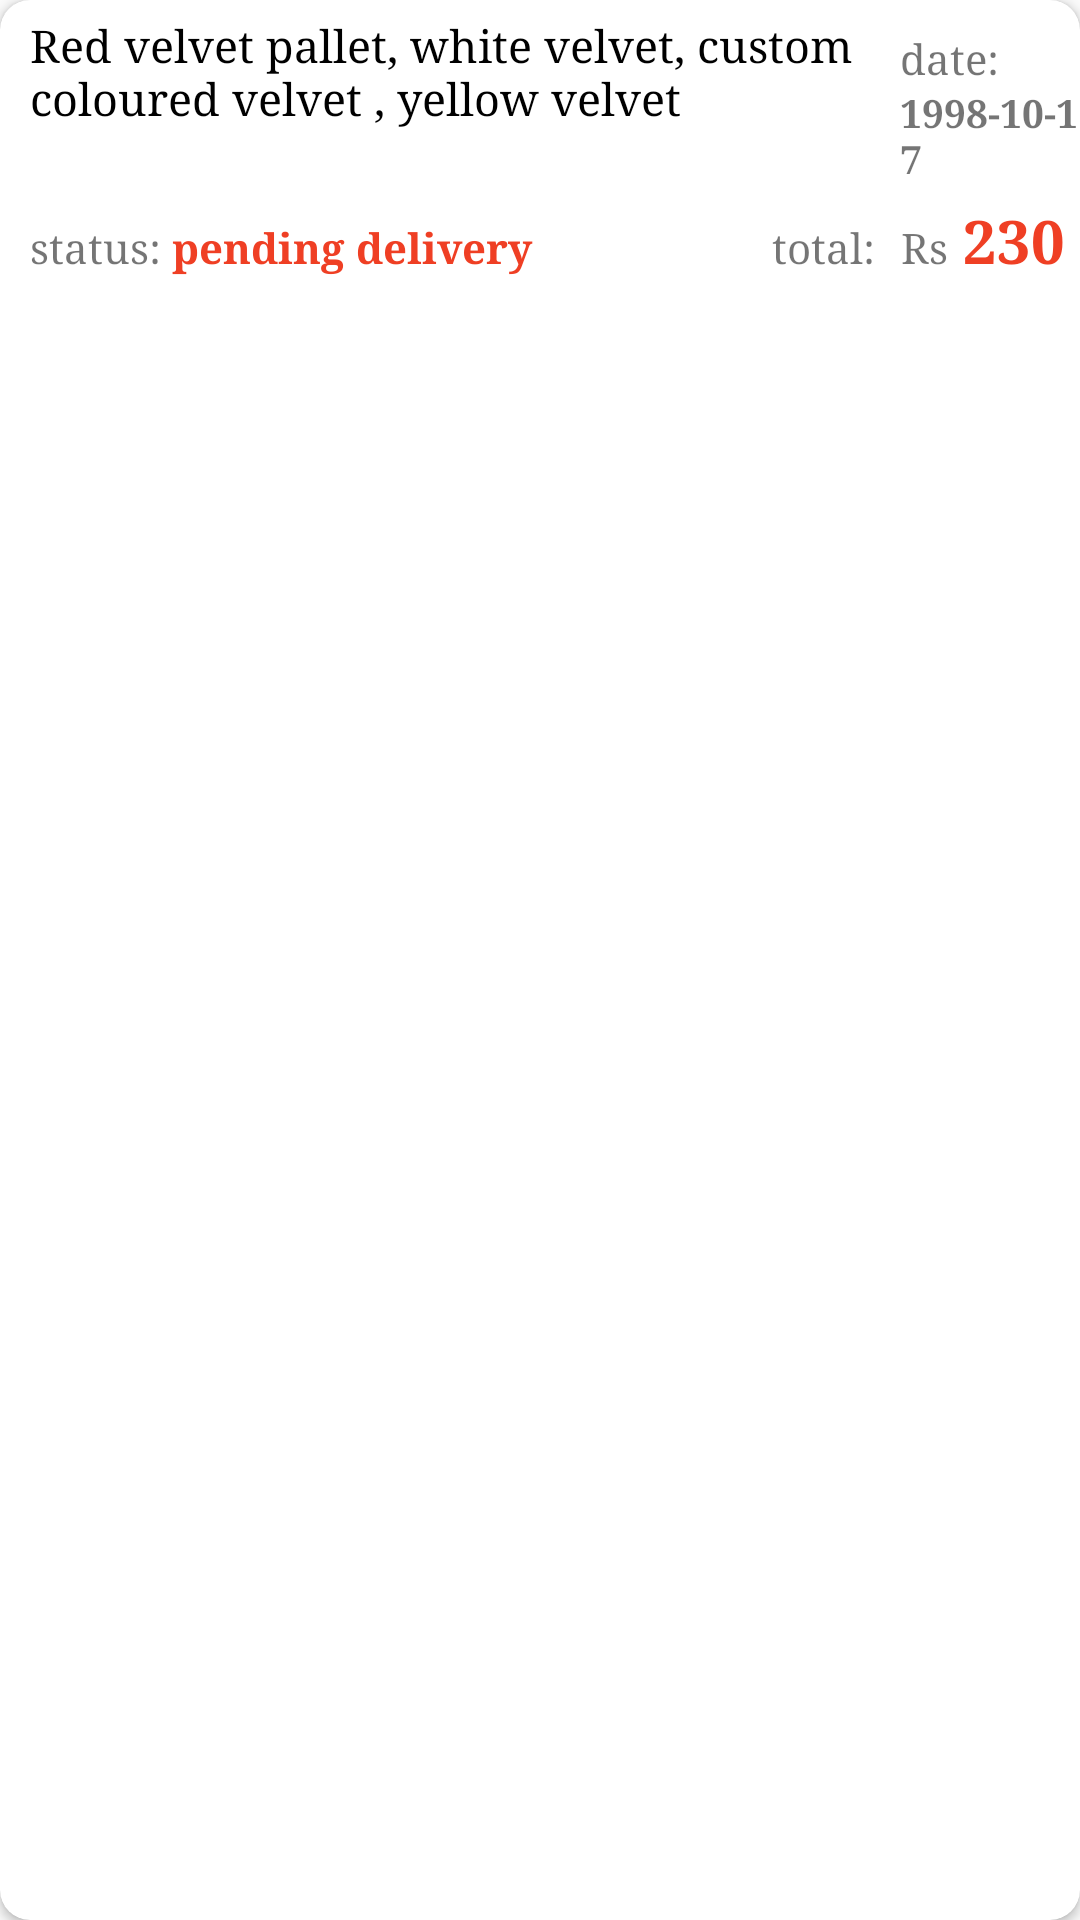

The Android layout XML behind this screen, and the referenced resources:
<!-- AndroidManifest.xml: application theme Theme.MehndiInterior -->
<!-- res/layout/customview_order.xml -->
<?xml version="1.0" encoding="utf-8"?>
<androidx.cardview.widget.CardView xmlns:android="http://schemas.android.com/apk/res/android"
    xmlns:app="http://schemas.android.com/apk/res-auto"
    android:layout_width="match_parent"
    android:id="@+id/order_root"
    style="@style/myDashboard"
    app:cardCornerRadius="10dp"
    android:layout_height="wrap_content"
    android:layout_margin="10dp">
    <LinearLayout
        android:id="@+id/lyout"
        android:orientation="horizontal"
        android:layout_width="match_parent"
        android:layout_height="wrap_content">

        <LinearLayout
            android:layout_marginLeft="5dp"
            android:layout_width="wrap_content"
            android:layout_height="wrap_content"
            android:orientation="vertical">
            <LinearLayout
                android:visibility="gone"
                android:id="@+id/order_buyer_details"
                android:layout_margin="5dp"
                android:layout_width="match_parent"
                android:layout_height="wrap_content"
                android:orientation="horizontal">
                <TextView
                    android:textSize="10sp"
                    android:layout_width="wrap_content"
                    android:layout_height="wrap_content"
                    android:text="Buyer: "/>

                <TextView
                    android:id="@+id/order_name"
                    style="@style/myText2"
                    android:layout_width="wrap_content"
                    android:layout_height="wrap_content"
                    android:paddingLeft="5dp"
                    android:textStyle="bold" />
            </LinearLayout>
        <LinearLayout
            android:layout_width="wrap_content"
            android:layout_height="wrap_content"
            android:orientation="horizontal">
            <TextView
                android:id="@+id/order_title"
                style="@style/myText4"
                android:layout_width="285dp"
                android:layout_height="40dp"
                android:layout_margin="5dp"
                android:text="Red velvet pallet, white velvet, custom coloured velvet , yellow velvet"
                android:textSize="15dp" />

            <LinearLayout
                android:layout_marginTop="10dp"
                android:layout_width="wrap_content"
                android:layout_height="wrap_content"
                android:orientation="vertical">
                <TextView
                    android:layout_width="wrap_content"
                    android:layout_height="wrap_content"
                    android:text="date:"/>
                <TextView
                    android:id="@+id/order_date"
                    android:textSize="13sp"
                    android:textStyle="bold"
                    android:layout_width="wrap_content"
                    android:layout_height="wrap_content"
                    android:text="1998-10-17"/>
            </LinearLayout>
        </LinearLayout>

            <LinearLayout
                android:layout_margin="5dp"
                android:layout_width="wrap_content"
                android:layout_height="wrap_content"
                android:orientation="horizontal">
                <TextView
                    android:layout_width="wrap_content"
                    android:layout_height="wrap_content"
                    android:text="status: "/>
                <TextView
                    android:textStyle="bold"
                    android:id="@+id/order_status"
                    android:textSize="14dp"
                    style="@style/myText3"
                    android:layout_width="200dp"
                    android:layout_height="25dp"
                    android:text="pending delivery"/>
                <TextView
                    android:layout_width="wrap_content"
                    android:layout_height="wrap_content"
                    android:text="total: "/>
                <TextView
                    android:layout_marginLeft="5dp"
                    android:layout_width="wrap_content"
                    android:layout_height="wrap_content"
                    android:text="Rs"/>
                <TextView
                    android:id="@+id/order_price"
                    android:textStyle="bold"
                    style="@style/myText3"
                    android:textSize="20sp"
                    android:layout_marginLeft="5dp"
                    android:layout_width="wrap_content"
                    android:layout_height="wrap_content"
                    android:text="230"/>

            </LinearLayout>
        </LinearLayout>


    </LinearLayout>
</androidx.cardview.widget.CardView>
<!-- resources referenced by this layout -->
<resources>
  <style name="myDashboard" />
  <style name="myText2">
          <item name="android:textColor">#4097F4</item>
      </style>
  <style name="myText3">
          <item name="android:textColor">@color/thirty11</item>
      </style>
  <style name="myText4">
          <item name="android:textColor">@color/black</item>
      </style>
  <style name="Theme.MehndiInterior" parent="Theme.AppCompat.DayNight.NoActionBar">
          
          <item name="colorPrimary">@color/purple_500</item>
          <item name="colorPrimaryVariant">@color/purple_700</item>
          <item name="colorOnPrimary">@color/white</item>
  
          
          <item name="colorSecondary">@color/teal_200</item>
          <item name="colorSecondaryVariant">@color/teal_700</item>
          <item name="colorOnSecondary">@color/black</item>
          <item name="android:fontFamily">serif</item>
          <item name="fontFamily">serif</item>
          
          <item name="android:statusBarColor">?attr/colorPrimaryVariant</item>
          
      </style>
  <color name="thirty11">#EF3F24</color>
  <color name="black">#FF000000</color>
  <color name="purple_500">#FF6200EE</color>
  <color name="purple_700">#FF3700B3</color>
  <color name="white">#FFFFFFFF</color>
  <color name="teal_200">#FF03DAC5</color>
  <color name="teal_700">#FF018786</color>
</resources>
